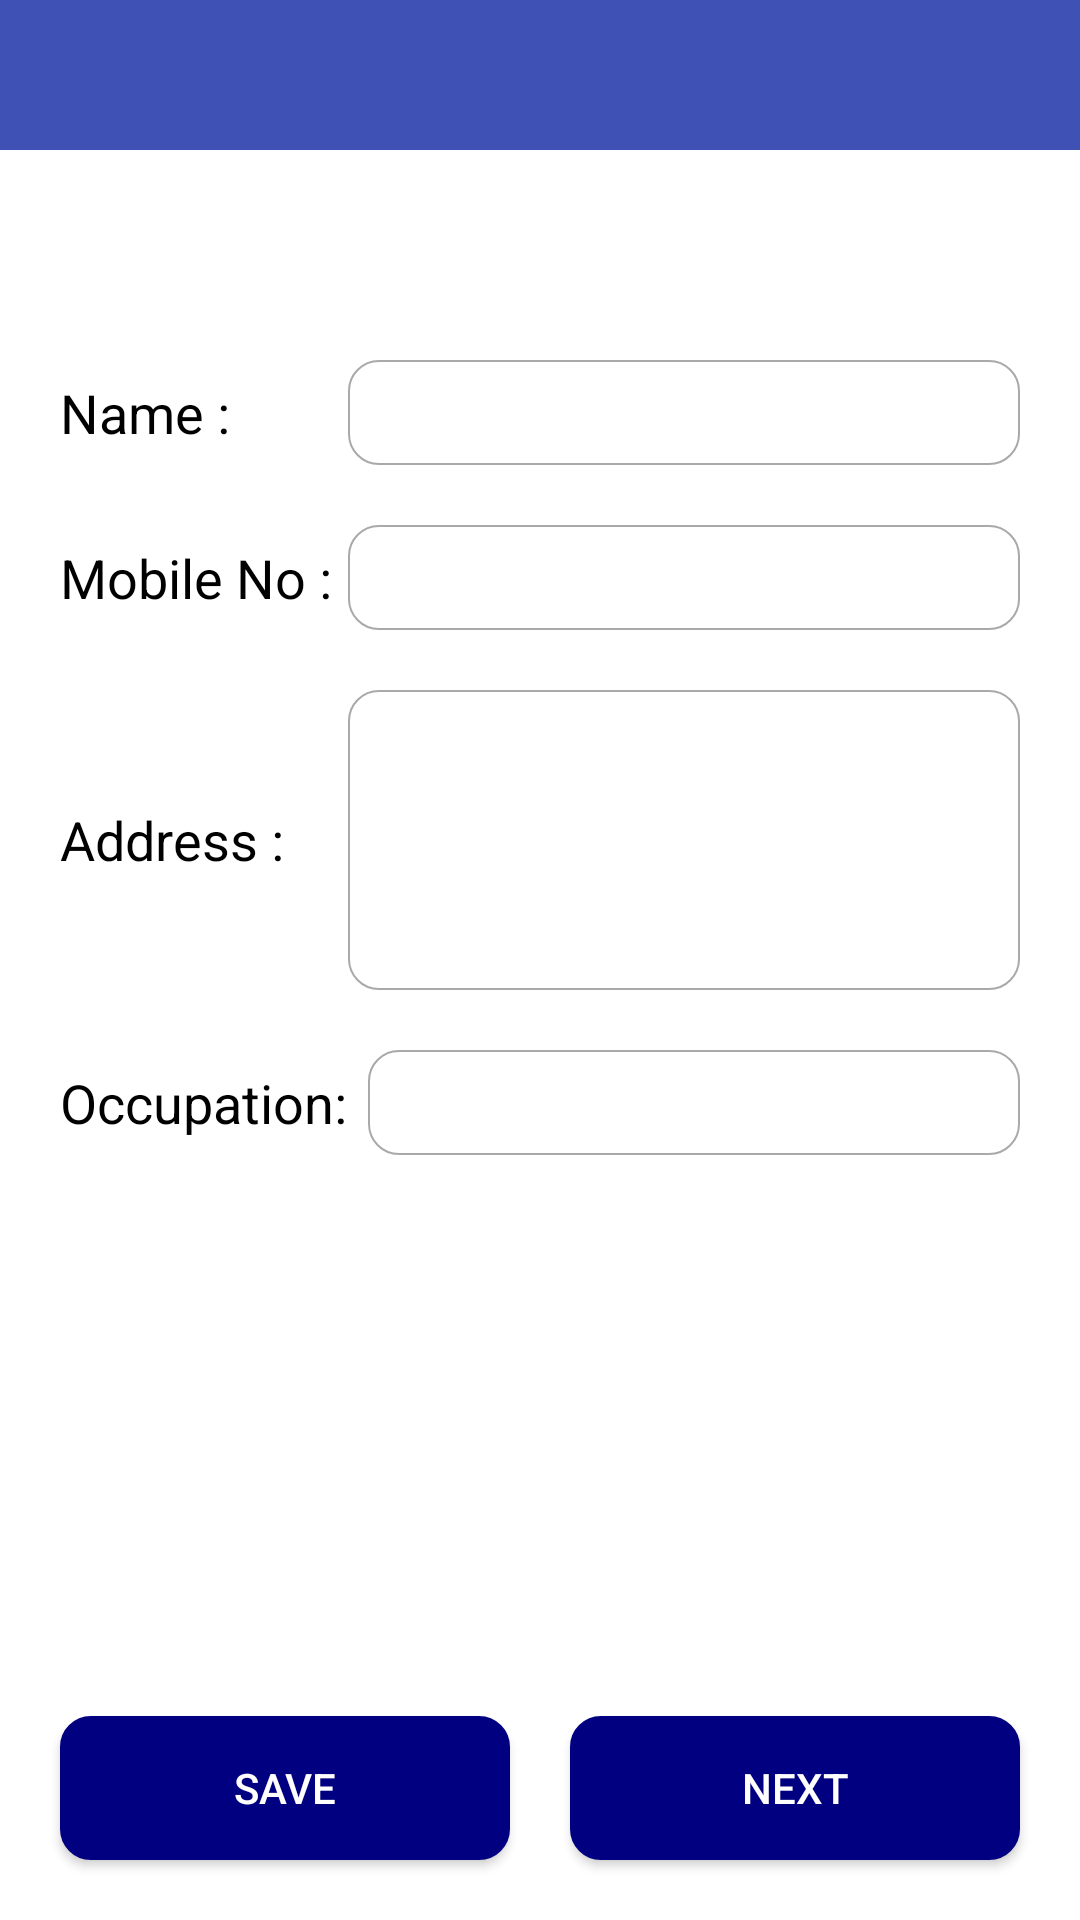

Produce the Android XML layout that renders to this screen, including the resource entries it uses.
<!-- AndroidManifest.xml: activity theme AppTheme.NoActionBar -->
<!-- res/layout/activity_register.xml -->
<?xml version="1.0" encoding="utf-8"?>

<RelativeLayout xmlns:android="http://schemas.android.com/apk/res/android"
    xmlns:tools="http://schemas.android.com/tools" 
    android:layout_width="match_parent"
    android:layout_height="match_parent" 
    android:background="@color/white"
    android:orientation="vertical"

    tools:context="com.tutorialandroid.selfsecurity.activitys.RegisterActivity">
    <android.support.v7.widget.Toolbar
        android:id="@+id/toolbar"
        android:layout_width="match_parent"
        android:layout_height="50dp"
        android:background="@color/colorPrimary">
    </android.support.v7.widget.Toolbar>
    <LinearLayout
        android:layout_width="match_parent"
        android:layout_height="wrap_content"
        android:layout_below="@+id/toolbar"
        android:padding="10dp"

        android:orientation="vertical">
    <LinearLayout
        android:layout_width="match_parent"
        android:layout_height="wrap_content"
        android:orientation="horizontal"
        android:layout_marginTop="50dp"
        android:padding="10dp">
        <TextView
            android:layout_width="match_parent"
            android:layout_height="wrap_content"
            android:textColor="@color/black"
            android:layout_weight="0.7"
            android:textSize="18sp"
            android:text="Name :"/>

        <EditText
            android:id="@+id/edt_name"
            android:layout_width="match_parent"
            android:layout_height="35dp"
            android:background="@drawable/rounded_red_edittext"
            android:text=""
            android:inputType="text"
            android:layout_weight="0.3"
            android:paddingLeft="5dp"
            android:textColor="@color/black"/>
    </LinearLayout>
    <LinearLayout
        android:layout_width="match_parent"
        android:layout_height="wrap_content"
        android:orientation="horizontal"
        android:padding="10dp">
        <TextView
            android:layout_width="match_parent"
            android:layout_height="wrap_content"
            android:textColor="@color/black"
            android:layout_weight="0.7"
            android:textSize="18sp"
            android:text="Mobile No :"/>

        <EditText
            android:id="@+id/edt_mobile_no"
            android:layout_width="match_parent"
            android:layout_height="35dp"
            android:background="@drawable/rounded_red_edittext"
            android:text=""
            android:inputType="phone"
            android:layout_weight="0.3"
            android:paddingLeft="5dp"
            android:textColor="@color/black"/>
    </LinearLayout>
    <LinearLayout
        android:layout_width="match_parent"
        android:layout_height="wrap_content"
        android:orientation="horizontal"

        android:padding="10dp">
        <TextView
            android:layout_width="match_parent"
            android:layout_height="wrap_content"
            android:textColor="@color/black"
            android:layout_weight="0.7"
            android:textSize="18sp"
            android:gravity="top"
            android:text="Address :"/>




        <EditText
            android:id="@+id/edt_address"
            android:layout_width="match_parent"
            android:layout_height="100dp"
            android:background="@drawable/rounded_red_edittext"
            android:text=""
            android:inputType="text"
            android:layout_weight="0.3"
            android:paddingLeft="5dp"
            android:lines="4"
            android:textColor="@color/black"/>
    </LinearLayout>
    <LinearLayout
        android:layout_width="match_parent"
        android:layout_height="wrap_content"
        android:orientation="horizontal"
        android:padding="10dp">
        <TextView
            android:layout_width="match_parent"
            android:layout_height="wrap_content"
            android:textColor="@color/black"
            android:layout_weight="0.68"
            android:textSize="18sp"
            android:text="Occupation:"/>

        <EditText
            android:id="@+id/edt_occupation"
            android:layout_width="match_parent"
            android:layout_height="35dp"
            android:background="@drawable/rounded_red_edittext"
            android:text=""
            android:inputType="text"
            android:layout_weight="0.32"
            android:paddingLeft="5dp"
            android:textColor="@color/black"/>
    </LinearLayout>
    </LinearLayout>
    <Button
        android:layout_width="150dp"
        android:layout_height="wrap_content"
        android:layout_marginLeft="20dp"
        android:layout_marginBottom="20dp"
        android:text="Save"
        android:textColor="@color/white"
        android:layout_alignParentBottom="true"
        android:layout_alignParentLeft="true"
        android:background="@drawable/btn_background"
        />
    <Button
        android:id="@+id/btn_next"
        android:layout_width="150dp"
        android:layout_height="wrap_content"
        android:layout_alignParentBottom="true"
        android:layout_alignParentRight="true"
        android:layout_marginRight="20dp"
        android:layout_marginBottom="20dp"
        android:text="Next"
        android:textColor="@color/white"
        android:background="@drawable/btn_background"
        />
</RelativeLayout>
<!-- resources referenced by this layout -->
<resources>
  <color name="black">#000000</color>
  <color name="colorPrimary">#3F51B5</color>
  <color name="white">#FFFFFF</color>
  <!-- drawable btn_background (drawable) -->
  <?xml version="1.0" encoding="utf-8"?>
  
  <shape xmlns:android="http://schemas.android.com/apk/res/android"
      android:shape="rectangle" android:padding="1dp">
      <solid android:color="@color/navi_blue"/>
      <corners
          android:bottomRightRadius="10dp"
          android:bottomLeftRadius="10dp"
          android:topLeftRadius="10dp"
          android:topRightRadius="10dp"/>
      <stroke android:width="0.5dip" android:color="@color/navi_blue" />
  </shape>
  <!-- drawable rounded_red_edittext (drawable) -->
  <?xml version="1.0" encoding="utf-8"?>
  
  <shape xmlns:android="http://schemas.android.com/apk/res/android"
      android:shape="rectangle" android:padding="1dp">
      <solid android:color="#00FFFFFF"/>
      <corners
          android:bottomRightRadius="10dp"
          android:bottomLeftRadius="10dp"
          android:topLeftRadius="10dp"
          android:topRightRadius="10dp"/>
      <stroke android:width="0.5dip" android:color="@color/dark_grey" />
  </shape>
  <style name="AppTheme.NoActionBar">
          <item name="windowActionBar">false</item>
          <item name="windowNoTitle">true</item>
      </style>
  <color name="navi_blue">#000080</color>
  <color name="dark_grey">#A9A9A9</color>
</resources>
